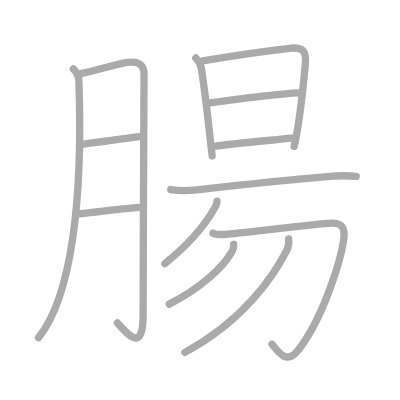
t = 0.00 s
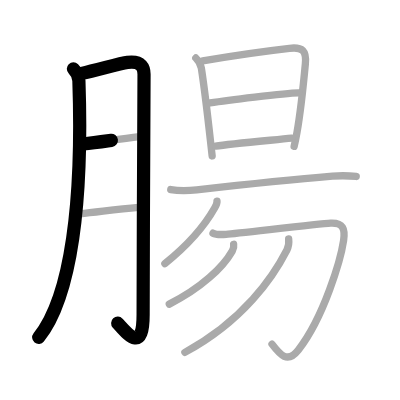
t = 2.50 s
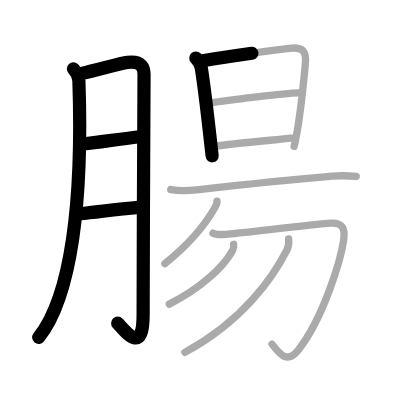
t = 5.25 s
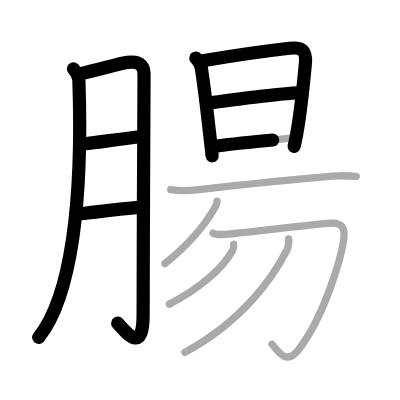
t = 7.75 s
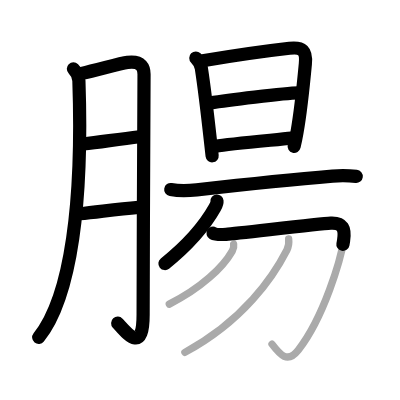
t = 10.50 s
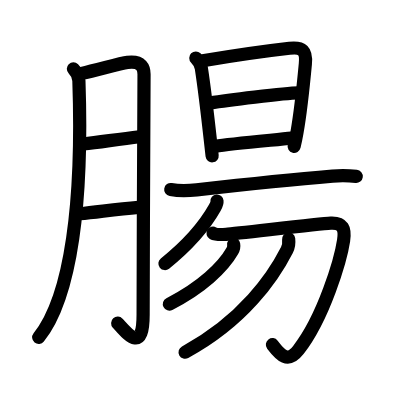
t = 13.00 s

The animated SVG that drew these frames (rendered in a browser with its animation timeline set to each time). Animation: 13 SMIL elements (animate=13); one cycle of 13.00 s.

<?xml version="1.0" standalone="no"?>
<!DOCTYPE svg PUBLIC "-//W3C//DTD SVG 1.1//EN"   "http://www.w3.org/Graphics/SVG/1.1/DTD/svg11.dtd">
<svg width="400px" height="400px"  version="1.1" xmlns="http://www.w3.org/2000/svg">
  <defs>
    <marker id="Triangle" viewBox="0 0 10 10" refX="0" refY="5" markerUnits="strokeWidth" markerWidth="3" style="stroke-opacity:0%;fill:#aaaaaa;" markerHeight="2" orient="auto">
      <path d="M 0 0 L 10 5 L 0 10 z" />
    </marker>
    
    <marker id="Arrow" viewBox="0 0 10 10" refX="5" refY="5" markerUnits="strokeWidth" markerWidth="1.8" style="stroke-opacity:0%;fill:#770000;" markerHeight="2" orient="auto">
      <path d="M 0 4 L 6 4 L 4 1 L 10 5 L 4 9 L 6 6 L 0 6 z" />
        <circle cx="5" cy="5" r="5" />
      </marker>
    
    <marker id="TriangleRed" viewBox="0 0 10 10" refX="0" refY="5" markerUnits="strokeWidth" markerWidth="3" style="stroke-opacity:0%;fill:#CC0000;" markerHeight="2" orient="auto">
      <path d="M 0 0 L 10 5 L 0 10 z" />
    </marker>
    
    <marker id="ArrowRed" viewBox="0 0 10 10" refX="5" refY="5" markerUnits="strokeWidth" markerWidth="1.8" style="stroke-opacity:0%;fill:#CC0000;" markerHeight="2" orient="auto">
      <path d="M 0 4 L 6 4 L 4 1 L 10 5 L 4 9 L 6 6 L 0 6 z" />
        <circle cx="5" cy="5" r="5" />
      </marker>
    
  </defs>
  
  <path style="fill:#ffffff; fill-opacity:100%; fill-rule:evenodd; stroke-width:0;" d="M 0 0 L 400px 0 L 400px 400px L 0 400px L 0 0" />

  <g transform="scale(3.6697247706422 3.6697247706422)">
<path style="fill:none; fill-opacity:0%; fill-rule:evenodd; stroke:#aaaaaa; stroke-opacity:100%; stroke-width: 1.5pt; stroke-linejoin:round; stroke-linecap:round;" d="M20 18.75c1 1 1.46 2.22 1.5 3.25c1.12 32.62-2 58.88-11 70"></path>
<path style="fill:none; fill-opacity:0%; fill-rule:evenodd; stroke:#aaaaaa; stroke-opacity:100%; stroke-width: 1.5pt; stroke-linejoin:round; stroke-linecap:round;" d="M22.25 20c4.25-0.88 10.27-2.72 12.5-3c4-0.5 4.5 1.67 4.5 3.25C39.25 27 39 65.5 39 85.75C39 96.5 34.75 91 32 88"></path>
<path style="fill:none; fill-opacity:0%; fill-rule:evenodd; stroke:#aaaaaa; stroke-opacity:100%; stroke-width: 1.5pt; stroke-linejoin:round; stroke-linecap:round;" d="M22.75 39.25c4.5-0.5 9-1.25 15.25-2"></path>
<path style="fill:none; fill-opacity:0%; fill-rule:evenodd; stroke:#aaaaaa; stroke-opacity:100%; stroke-width: 1.5pt; stroke-linejoin:round; stroke-linecap:round;" d="M21.75 58.25c5.25-0.5 9.62-1.25 16-1.75"></path>
<path style="fill:none; fill-opacity:0%; fill-rule:evenodd; stroke:#aaaaaa; stroke-opacity:100%; stroke-width: 1.5pt; stroke-linejoin:round; stroke-linecap:round;" d="M53.36 15.8c0.73 0.73 1.32 1.57 1.51 2.78c0.88 5.73 1.58 11.71 2.52 20.17c0.13 1.2 0.27 2.44 0.42 3.75"></path>
<path style="fill:none; fill-opacity:0%; fill-rule:evenodd; stroke:#aaaaaa; stroke-opacity:100%; stroke-width: 1.5pt; stroke-linejoin:round; stroke-linecap:round;" d="M55.24 16.56c4.53-0.76 16.84-2.63 23.64-3.4c3.59-0.41 4.67 0.68 4.33 4.23c-0.55 5.89-1.31 13.17-2.28 18.67c-0.25 1.41-0.51 2.7-0.78 3.82"></path>
<path style="fill:none; fill-opacity:0%; fill-rule:evenodd; stroke:#aaaaaa; stroke-opacity:100%; stroke-width: 1.5pt; stroke-linejoin:round; stroke-linecap:round;" d="M57.22 28.05c4.28-0.67 20.16-2.67 24.16-2.74"></path>
<path style="fill:none; fill-opacity:0%; fill-rule:evenodd; stroke:#aaaaaa; stroke-opacity:100%; stroke-width: 1.5pt; stroke-linejoin:round; stroke-linecap:round;" d="M58.77 39.83c3.95-0.62 15.77-1.67 20.68-2.19"></path>
<path style="fill:none; fill-opacity:0%; fill-rule:evenodd; stroke:#aaaaaa; stroke-opacity:100%; stroke-width: 1.5pt; stroke-linejoin:round; stroke-linecap:round;" d="M46.53 51.65c1.84 0.33 5.24 0.29 7.07 0.08c13.27-1.48 25.02-2.73 37.01-3.73c3.06-0.25 4.92-0.09 6.46 0.08"></path>
<path style="fill:none; fill-opacity:0%; fill-rule:evenodd; stroke:#aaaaaa; stroke-opacity:100%; stroke-width: 1.5pt; stroke-linejoin:round; stroke-linecap:round;" d="M59.13 54.79c0.05 0.52-0.22 1.15-0.6 1.82c-2.41 4.27-6.7 9.68-13.6 15.22"></path>
<path style="fill:none; fill-opacity:0%; fill-rule:evenodd; stroke:#aaaaaa; stroke-opacity:100%; stroke-width: 1.5pt; stroke-linejoin:round; stroke-linecap:round;" d="M58.04 63.55c0.83 0.46 2.22 0.4 3.59 0.3c3.24-0.23 25.15-2.9 28.49-3.05c3.34-0.15 3.99 1.52 3.51 4.73c-0.76 5.09-5.33 20.85-12.33 29.83c-2.93 3.76-4.93 1.38-7.18-1.59"></path>
<path style="fill:none; fill-opacity:0%; fill-rule:evenodd; stroke:#aaaaaa; stroke-opacity:100%; stroke-width: 1.5pt; stroke-linejoin:round; stroke-linecap:round;" d="M63.67 66.58c0.07 0.4-0.06 1.28-0.38 1.84c-2.53 4.43-8.38 10.01-17.16 14.46"></path>
<path style="fill:none; fill-opacity:0%; fill-rule:evenodd; stroke:#aaaaaa; stroke-opacity:100%; stroke-width: 1.5pt; stroke-linejoin:round; stroke-linecap:round;" d="M78.66 65.13c0.1 0.87 0.13 1.81-0.47 2.99c-3.7 7.26-11.82 19.26-27.81 27.9"></path>

<path style="fill:none; fill-opacity:0%; fill-rule:evenodd; stroke:#000000; stroke-opacity:100%; stroke-width: 2.7pt; stroke-linejoin:round; stroke-linecap:round;" d="M20 18.75c1 1 1.46 2.22 1.5 3.25c1.12 32.62-2 58.88-11 70" pathLength="100" stroke-dashoffset="100" stroke-dasharray="100 105"><animate id="dashAnim1" attributeName="stroke-dashoffset" from="100" to="0" dur="1s" calcMode="linear" fill="freeze"/></path>
<path style="fill:none; fill-opacity:0%; fill-rule:evenodd; stroke:#000000; stroke-opacity:100%; stroke-width: 2.7pt; stroke-linejoin:round; stroke-linecap:round;" d="M22.25 20c4.25-0.88 10.27-2.72 12.5-3c4-0.5 4.5 1.67 4.5 3.25C39.25 27 39 65.5 39 85.75C39 96.5 34.75 91 32 88" pathLength="100" stroke-dashoffset="100" stroke-dasharray="100 105"><animate id="dashAnim2" attributeName="stroke-dashoffset" from="100" to="0" dur="1s" calcMode="linear" begin="dashAnim1.end" fill="freeze"/></path>
<path style="fill:none; fill-opacity:0%; fill-rule:evenodd; stroke:#000000; stroke-opacity:100%; stroke-width: 2.7pt; stroke-linejoin:round; stroke-linecap:round;" d="M22.75 39.25c4.5-0.5 9-1.25 15.25-2" pathLength="100" stroke-dashoffset="100" stroke-dasharray="100 105"><animate id="dashAnim3" attributeName="stroke-dashoffset" from="100" to="0" dur="1s" calcMode="linear" begin="dashAnim2.end" fill="freeze"/></path>
<path style="fill:none; fill-opacity:0%; fill-rule:evenodd; stroke:#000000; stroke-opacity:100%; stroke-width: 2.7pt; stroke-linejoin:round; stroke-linecap:round;" d="M21.75 58.25c5.25-0.5 9.62-1.25 16-1.75" pathLength="100" stroke-dashoffset="100" stroke-dasharray="100 105"><animate id="dashAnim4" attributeName="stroke-dashoffset" from="100" to="0" dur="1s" calcMode="linear" begin="dashAnim3.end" fill="freeze"/></path>
<path style="fill:none; fill-opacity:0%; fill-rule:evenodd; stroke:#000000; stroke-opacity:100%; stroke-width: 2.7pt; stroke-linejoin:round; stroke-linecap:round;" d="M53.36 15.8c0.73 0.73 1.32 1.57 1.51 2.78c0.88 5.73 1.58 11.71 2.52 20.17c0.13 1.2 0.27 2.44 0.42 3.75" pathLength="100" stroke-dashoffset="100" stroke-dasharray="100 105"><animate id="dashAnim5" attributeName="stroke-dashoffset" from="100" to="0" dur="1s" calcMode="linear" begin="dashAnim4.end" fill="freeze"/></path>
<path style="fill:none; fill-opacity:0%; fill-rule:evenodd; stroke:#000000; stroke-opacity:100%; stroke-width: 2.7pt; stroke-linejoin:round; stroke-linecap:round;" d="M55.24 16.56c4.53-0.76 16.84-2.63 23.64-3.4c3.59-0.41 4.67 0.68 4.33 4.23c-0.55 5.89-1.31 13.17-2.28 18.67c-0.25 1.41-0.51 2.7-0.78 3.82" pathLength="100" stroke-dashoffset="100" stroke-dasharray="100 105"><animate id="dashAnim6" attributeName="stroke-dashoffset" from="100" to="0" dur="1s" calcMode="linear" begin="dashAnim5.end" fill="freeze"/></path>
<path style="fill:none; fill-opacity:0%; fill-rule:evenodd; stroke:#000000; stroke-opacity:100%; stroke-width: 2.7pt; stroke-linejoin:round; stroke-linecap:round;" d="M57.22 28.05c4.28-0.67 20.16-2.67 24.16-2.74" pathLength="100" stroke-dashoffset="100" stroke-dasharray="100 105"><animate id="dashAnim7" attributeName="stroke-dashoffset" from="100" to="0" dur="1s" calcMode="linear" begin="dashAnim6.end" fill="freeze"/></path>
<path style="fill:none; fill-opacity:0%; fill-rule:evenodd; stroke:#000000; stroke-opacity:100%; stroke-width: 2.7pt; stroke-linejoin:round; stroke-linecap:round;" d="M58.77 39.83c3.95-0.62 15.77-1.67 20.68-2.19" pathLength="100" stroke-dashoffset="100" stroke-dasharray="100 105"><animate id="dashAnim8" attributeName="stroke-dashoffset" from="100" to="0" dur="1s" calcMode="linear" begin="dashAnim7.end" fill="freeze"/></path>
<path style="fill:none; fill-opacity:0%; fill-rule:evenodd; stroke:#000000; stroke-opacity:100%; stroke-width: 2.7pt; stroke-linejoin:round; stroke-linecap:round;" d="M46.53 51.65c1.84 0.33 5.24 0.29 7.07 0.08c13.27-1.48 25.02-2.73 37.01-3.73c3.06-0.25 4.92-0.09 6.46 0.08" pathLength="100" stroke-dashoffset="100" stroke-dasharray="100 105"><animate id="dashAnim9" attributeName="stroke-dashoffset" from="100" to="0" dur="1s" calcMode="linear" begin="dashAnim8.end" fill="freeze"/></path>
<path style="fill:none; fill-opacity:0%; fill-rule:evenodd; stroke:#000000; stroke-opacity:100%; stroke-width: 2.7pt; stroke-linejoin:round; stroke-linecap:round;" d="M59.13 54.79c0.05 0.52-0.22 1.15-0.6 1.82c-2.41 4.27-6.7 9.68-13.6 15.22" pathLength="100" stroke-dashoffset="100" stroke-dasharray="100 105"><animate id="dashAnim10" attributeName="stroke-dashoffset" from="100" to="0" dur="1s" calcMode="linear" begin="dashAnim9.end" fill="freeze"/></path>
<path style="fill:none; fill-opacity:0%; fill-rule:evenodd; stroke:#000000; stroke-opacity:100%; stroke-width: 2.7pt; stroke-linejoin:round; stroke-linecap:round;" d="M58.04 63.55c0.83 0.46 2.22 0.4 3.59 0.3c3.24-0.23 25.15-2.9 28.49-3.05c3.34-0.15 3.99 1.52 3.51 4.73c-0.76 5.09-5.33 20.85-12.33 29.83c-2.93 3.76-4.93 1.38-7.18-1.59" pathLength="100" stroke-dashoffset="100" stroke-dasharray="100 105"><animate id="dashAnim11" attributeName="stroke-dashoffset" from="100" to="0" dur="1s" calcMode="linear" begin="dashAnim10.end" fill="freeze"/></path>
<path style="fill:none; fill-opacity:0%; fill-rule:evenodd; stroke:#000000; stroke-opacity:100%; stroke-width: 2.7pt; stroke-linejoin:round; stroke-linecap:round;" d="M63.67 66.58c0.07 0.4-0.06 1.28-0.38 1.84c-2.53 4.43-8.38 10.01-17.16 14.46" pathLength="100" stroke-dashoffset="100" stroke-dasharray="100 105"><animate id="dashAnim12" attributeName="stroke-dashoffset" from="100" to="0" dur="1s" calcMode="linear" begin="dashAnim11.end" fill="freeze"/></path>
<path style="fill:none; fill-opacity:0%; fill-rule:evenodd; stroke:#000000; stroke-opacity:100%; stroke-width: 2.7pt; stroke-linejoin:round; stroke-linecap:round;" d="M78.66 65.13c0.1 0.87 0.13 1.81-0.47 2.99c-3.7 7.26-11.82 19.26-27.81 27.9" pathLength="100" stroke-dashoffset="100" stroke-dasharray="100 105"><animate id="dashAnim13" attributeName="stroke-dashoffset" from="100" to="0" dur="1s" calcMode="linear" begin="dashAnim12.end" fill="freeze"/></path>

</g>

</svg>  
          
